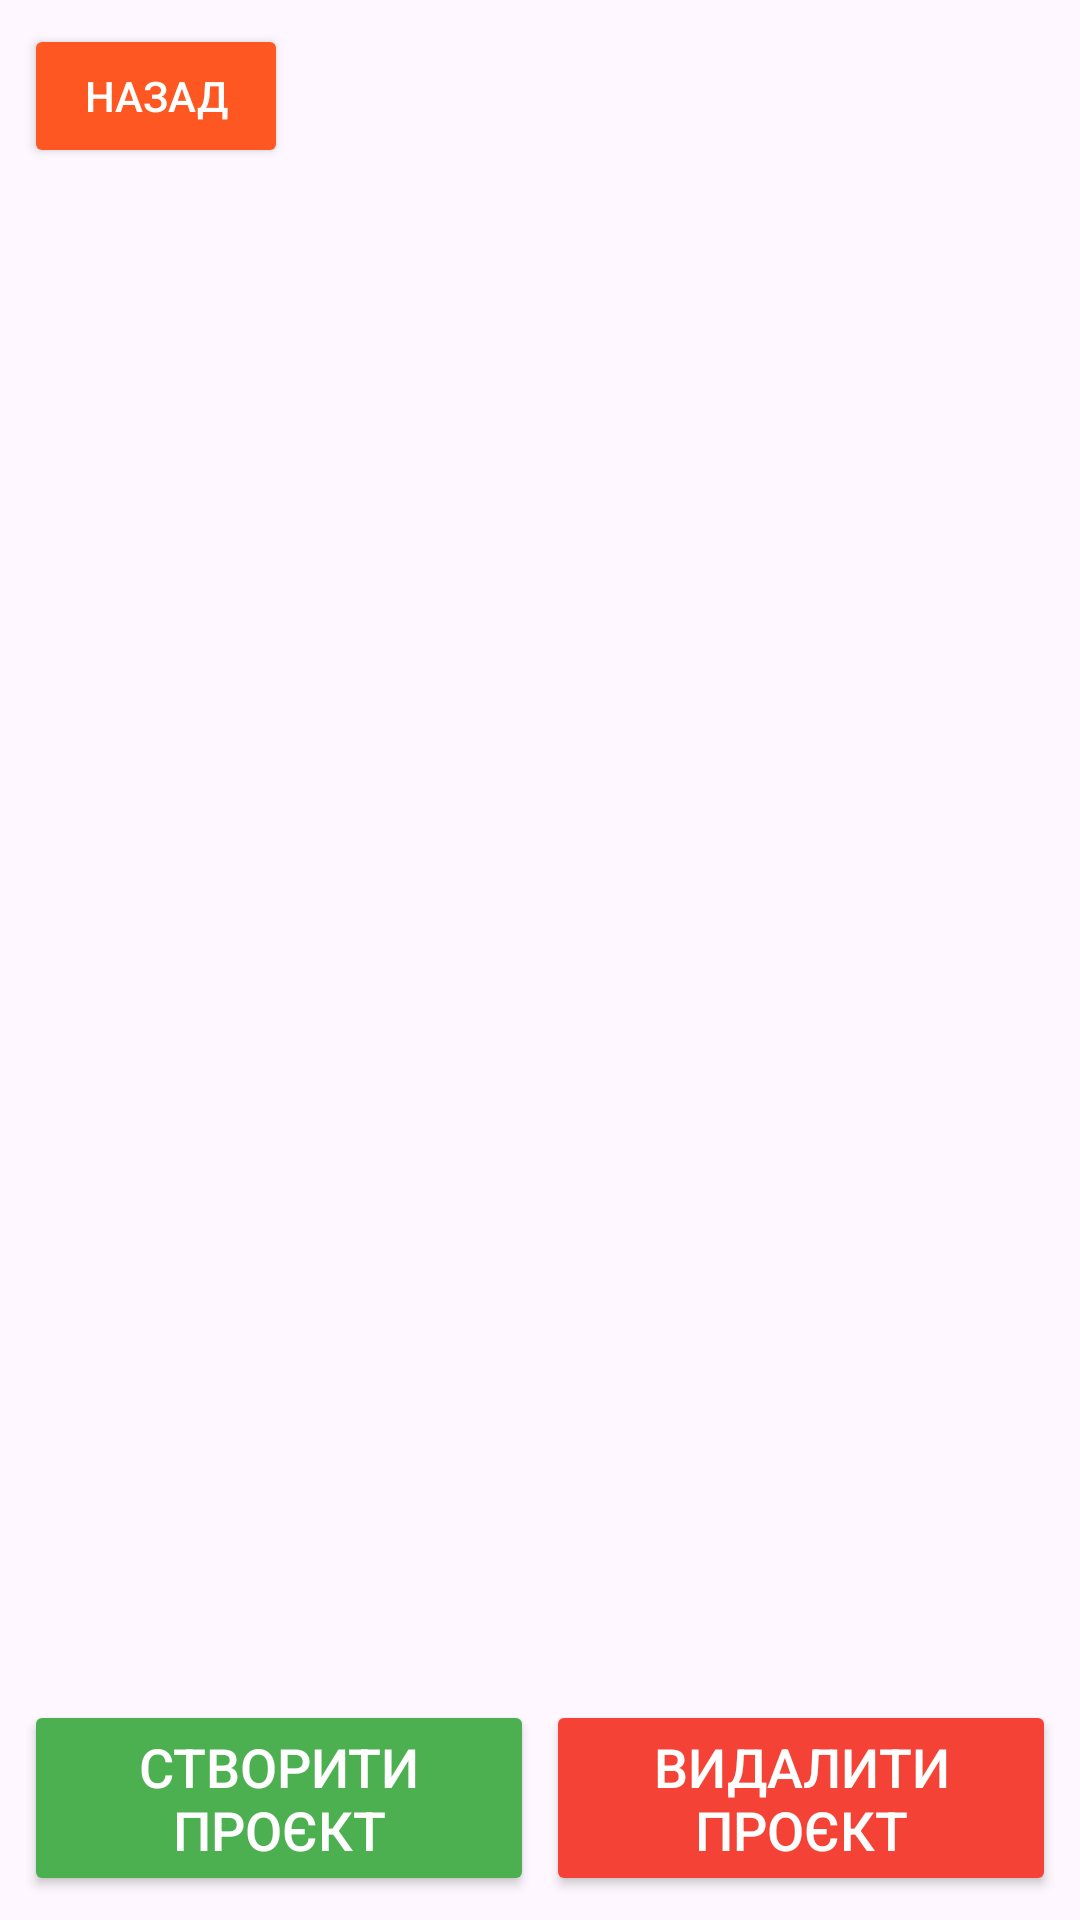

Produce the Android XML layout that renders to this screen, including the resource entries it uses.
<!-- AndroidManifest.xml: application theme Theme.RemontTracker -->
<!-- res/layout/activity_second.xml -->
<?xml version="1.0" encoding="utf-8"?>
<androidx.constraintlayout.widget.ConstraintLayout xmlns:android="http://schemas.android.com/apk/res/android"
    xmlns:app="http://schemas.android.com/apk/res-auto"
    xmlns:tools="http://schemas.android.com/tools"
    android:id="@+id/main"
    android:layout_width="match_parent"
    android:layout_height="match_parent">



    <LinearLayout

        android:layout_width="match_parent"
        android:layout_height="match_parent"
        android:orientation="vertical">

        

        <LinearLayout
            android:layout_width="match_parent"
            android:layout_height="wrap_content"
            android:orientation="horizontal"
            android:gravity="center_vertical"
            android:padding="8dp">

            <Button
                android:id="@+id/backButton"
                android:layout_width="wrap_content"
                android:layout_height="wrap_content"
                android:backgroundTint="#FF5722"
                android:text="@string/button_back"
                android:textColor="@android:color/white"
                android:textSize="14sp" />

            <HorizontalScrollView
                android:layout_width="0dp"
                android:layout_height="wrap_content"
                android:layout_weight="1"
                android:paddingStart="5dp"
                android:paddingEnd="8dp"
                android:fillViewport="true">

                <LinearLayout
                    android:id="@+id/projectButtonContainer"
                    android:layout_width="wrap_content"
                    android:layout_height="wrap_content"
                    android:orientation="horizontal">


                </LinearLayout>
            </HorizontalScrollView>
        </LinearLayout>


        
        <androidx.fragment.app.FragmentContainerView
            android:id="@+id/projectFragmentContainer"
            android:layout_width="match_parent"
            android:layout_height="0dp"
            android:layout_weight="1" />

        <LinearLayout
            android:layout_width="match_parent"
            android:layout_height="wrap_content"
            android:orientation="horizontal"
            android:padding="8dp"
            android:gravity="center">

            <Button
                android:id="@+id/createProjectButton"
                android:layout_width="0dp"
                android:layout_height="wrap_content"
                android:layout_weight="1"
                android:text="@string/create_back"
                android:backgroundTint="#4CAF50"
                android:textColor="@android:color/white"
                android:textSize="18sp"
                android:layout_marginEnd="4dp"/>

            <Button
                android:id="@+id/deleteProjectButton"
                android:layout_width="0dp"
                android:layout_height="wrap_content"
                android:layout_weight="1"
                android:text="@string/delete_back"
                android:backgroundTint="#F44336"
                android:textColor="@android:color/white"
                android:textSize="18sp"
                android:layout_marginStart="0dp"/>
        </LinearLayout>



    </LinearLayout>



</androidx.constraintlayout.widget.ConstraintLayout>
<!-- resources referenced by this layout -->
<resources>
  <string name="button_back">Назад</string>
  <string name="create_back">Створити проєкт</string>
  <string name="delete_back">Видалити проєкт</string>
  <style name="Theme.RemontTracker" parent="Base.Theme.RemontTracker" />
  <style name="Base.Theme.RemontTracker" parent="Theme.Material3.Light.NoActionBar">
          
          
  
      </style>
</resources>
